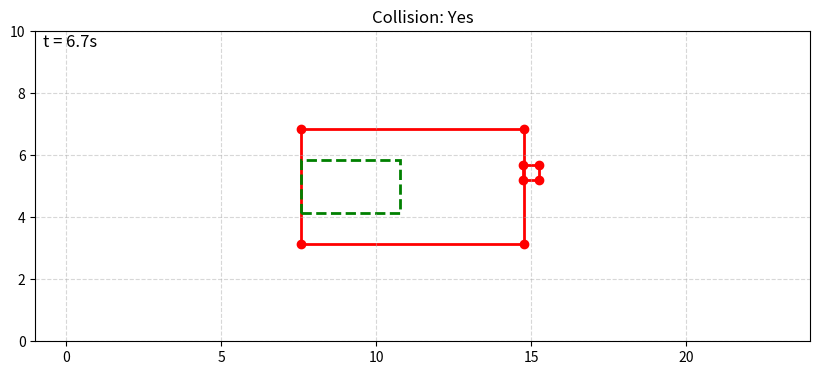

Write the Python code that produced this figure.
#needed to import GEMstack from top level directory
import sys
import os
sys.path.append(os.getcwd())
import time

import numpy as np
import matplotlib.pyplot as plt
import matplotlib.patches as patches
import math


################################################################################
########## Collisiong Detection ################################################
################################################################################
class CollisionDetector:
    """
    Simulation class to update positions of two rectangles (vehicle and pedestrian)
    with velocities v1 and v2, performing collision detection at each time step.
    All functions remain within the class, and variables defined in __init__ remain unchanged;
    local copies are used during simulation.
    """
    def __init__(self, x1, y1, t1, x2, y2, t2, v1, v2, total_time=10.0, desired_speed=2.0, acceleration=0.5):

        self.vehicle_x = x1
        self.vehicle_y = y1
        self.pedestrian_x = x2
        self.pedestrian_y = y2

        # Vehicle parameters with buffer adjustments
        self.vehicle_size_x = 3.2
        self.vehicle_size_y = 1.7
        self.vehicle_buffer_x = 3.0 + 1.0
        self.vehicle_buffer_y = 2.0

        # Vehicle rectangle
        self.x1 = self.vehicle_x + (self.vehicle_size_x + self.vehicle_buffer_x)*0.5 # Offset for buffer (remains constant)
        self.y1 = self.vehicle_y
        self.w1 = self.vehicle_size_x + self.vehicle_buffer_x  # Increase width with buffer
        self.h1 = self.vehicle_size_y + self.vehicle_buffer_y  # Increase height with buffer
        self.t1 = t1

        # Pedestrian rectangle
        self.x2 = x2
        self.y2 = y2
        self.w2 = 0.5
        self.h2 = 0.5
        self.t2 = t2

        # Velocities are expected as [vx, vy]
        self.v1 = v1
        self.v2 = v2

        self.dt = 0.1  # seconds
        self.total_time = total_time  # seconds

        self.desired_speed = desired_speed
        self.acceleration = acceleration

    def set_params(self, speed, acceleration):
        self.desired_speed = speed
        self.acceleration = acceleration

    def get_corners(self, x, y, w, h, theta):
        """
        Returns the 4 corners of a rotated rectangle.
        (x, y): center of rectangle
        w, h: width and height of rectangle
        theta: rotation angle in radians
        """
        cos_t = math.cos(theta)
        sin_t = math.sin(theta)
        hw, hh = w / 2.0, h / 2.0

        corners = np.array([
            [ hw * cos_t - hh * sin_t,  hw * sin_t + hh * cos_t],
            [-hw * cos_t - hh * sin_t, -hw * sin_t + hh * cos_t],
            [-hw * cos_t + hh * sin_t, -hw * sin_t - hh * cos_t],
            [ hw * cos_t + hh * sin_t,  hw * sin_t - hh * cos_t]
        ])

        corners[:, 0] += x
        corners[:, 1] += y

        return corners

    def get_axes(self, rect):
        axes = []
        for i in range(len(rect)):
            p1 = rect[i]
            p2 = rect[(i + 1) % len(rect)]
            edge = p2 - p1
            normal = np.array([-edge[1], edge[0]])
            norm = np.linalg.norm(normal)
            if norm:
                normal /= norm
            axes.append(normal)
        return axes

    def project(self, rect, axis):
        dots = np.dot(rect, axis)
        return np.min(dots), np.max(dots)

    def sat_collision(self, rect1, rect2):
        """
        Determines if two convex polygons (rectangles) collide using the
        Separating Axis Theorem (SAT).
        rect1 and rect2 are numpy arrays of shape (4,2) representing their corners.
        """
        axes1 = self.get_axes(rect1)
        axes2 = self.get_axes(rect2)

        for axis in axes1 + axes2:
            min1, max1 = self.project(rect1, axis)
            min2, max2 = self.project(rect2, axis)
            if max1 < min2 or max2 < min1:
                return False
        return True

    def plot_rectangles(self, rect1, rect2, collision, ax):
        """
        Plot two rectangles on a provided axis and indicate collision by color.
        """
        color = 'red' if collision else 'blue'
        for rect in [rect1, rect2]:
            polygon = patches.Polygon(rect, closed=True, edgecolor=color, fill=False, linewidth=2)
            ax.add_patch(polygon)
            ax.scatter(rect[:, 0], rect[:, 1], color=color, zorder=3)
        ax.set_title(f"Collision: {'Yes' if collision else 'No'}")

    def run(self, is_displayed=False):
        collision_distance = -1
        steps = int(self.total_time / self.dt) + 1

        # Create local variables for positions; these will be updated 
        # without modifying the __init__ attributes.
        current_x1 = self.x1
        current_y1 = self.y1
        current_x2 = self.x2
        current_y2 = self.y2
        current_v1 = self.v1[0]

        if is_displayed:
            plt.ion()  # Turn on interactive mode
            fig, ax = plt.subplots(figsize=(10,5))

        for i in range(steps):
            t_sim = i * self.dt

            # Compute rectangle corners using the local positional variables.
            rect1 = self.get_corners(current_x1, current_y1, self.w1, self.h1, self.t1)
            rect2 = self.get_corners(current_x2, current_y2, self.w2, self.h2, self.t2)

            # Perform collision detection.
            collision = self.sat_collision(rect1, rect2)

            if is_displayed:
                # Plot the current step.
                ax.clear()
                self.plot_rectangles(rect1, rect2, collision, ax)
                ax.set_aspect('equal')
                ax.grid(True, linestyle='--', alpha=0.5)
                ax.set_xlim(self.vehicle_x - 5, self.vehicle_x + 20)
                ax.set_ylim(self.vehicle_y -5, self.vehicle_y +5)

                # Draw an additional rectangle (vehicle body) at the vehicle's center.
                rect_vehiclebody = patches.Rectangle(
                    (current_x1 - (self.vehicle_size_x + self.vehicle_buffer_x)*0.5, current_y1 - self.vehicle_size_y * 0.5),
                    self.w1 - self.vehicle_buffer_x,
                    self.h1 - self.vehicle_buffer_y,
                    edgecolor='green',
                    fill=False,
                    linewidth=2,
                    linestyle='--'
                )
                ax.add_patch(rect_vehiclebody)

                ax.text(0.01, 0.99, f"t = {t_sim:.1f}s", fontsize=12, transform=ax.transAxes, verticalalignment='top')
                plt.draw()

                # Pause briefly to simulate real-time updating.
                plt.pause(self.dt * 0.05)

            # Stop simulation if collision is detected.
            if collision:
                current_vehicle_x  = current_x1 - (self.vehicle_size_x + self.vehicle_buffer_x) * 0.5
                current_vehicle_y  = current_y1
                collision_distance = current_vehicle_x - self.vehicle_x
                break

            # Update the vehicle's speed if it is not at the desired speed.
            next_v = current_v1 + self.acceleration * self.dt
            # Accelerating: Check if the vehicle is about to exceed the desired speed.
            if next_v > self.desired_speed and current_v1 <= self.desired_speed:
                current_v1 = self.desired_speed
            # Decelerating: Check if the vehicle is about to fall below the desired speed.
            elif next_v < self.desired_speed and current_v1 >= self.desired_speed:
                current_v1 = self.desired_speed
            else:
                current_v1 = next_v

            current_v1 = 0.0 if current_v1 < 0.0 else current_v1

            # Update local positions based on velocities.
            current_x1 += current_v1 * self.dt
            current_y1 += self.v1[1] * self.dt
            current_x2 += self.v2[0] * self.dt
            current_y2 += self.v2[1] * self.dt

        if is_displayed:
            plt.ioff()
            plt.show(block=True)

        # print("Collision distance:", collision_distance)

        return collision_distance


if __name__ == "__main__":
    # Vehicle parameters. x, y, theta (angle in radians)
    x1, y1, t1 = 4.0, 5.0, 0
    # Pedestrian parameters. x, y, theta (angle in radians)
    x2, y2, t2 = 15.0, 2.1, 0
    # Velocity vectors: [vx, vy]
    v1 = [1.0, 0]     # Vehicle speed vector
    v2 = [0, 0.5]     # Pedestrian speed vector
    # Total simulation time
    total_time = 10.0

    desired_speed = 0.5
    acceleration  = -0.5

    # Create and run the simulation.
    start_time = time.time()
    # Simulate with the above parameters: Whether to hit without decelerating
    sim = CollisionDetector(x1, y1, t1, x2, y2, t2, v1, v2, total_time, desired_speed, acceleration)

    collision_distance = sim.run(is_displayed=True)
    print(f"Collision distance: {collision_distance}")
    # print(f"Simulation took {time.time() - start_time:.3f} seconds.")